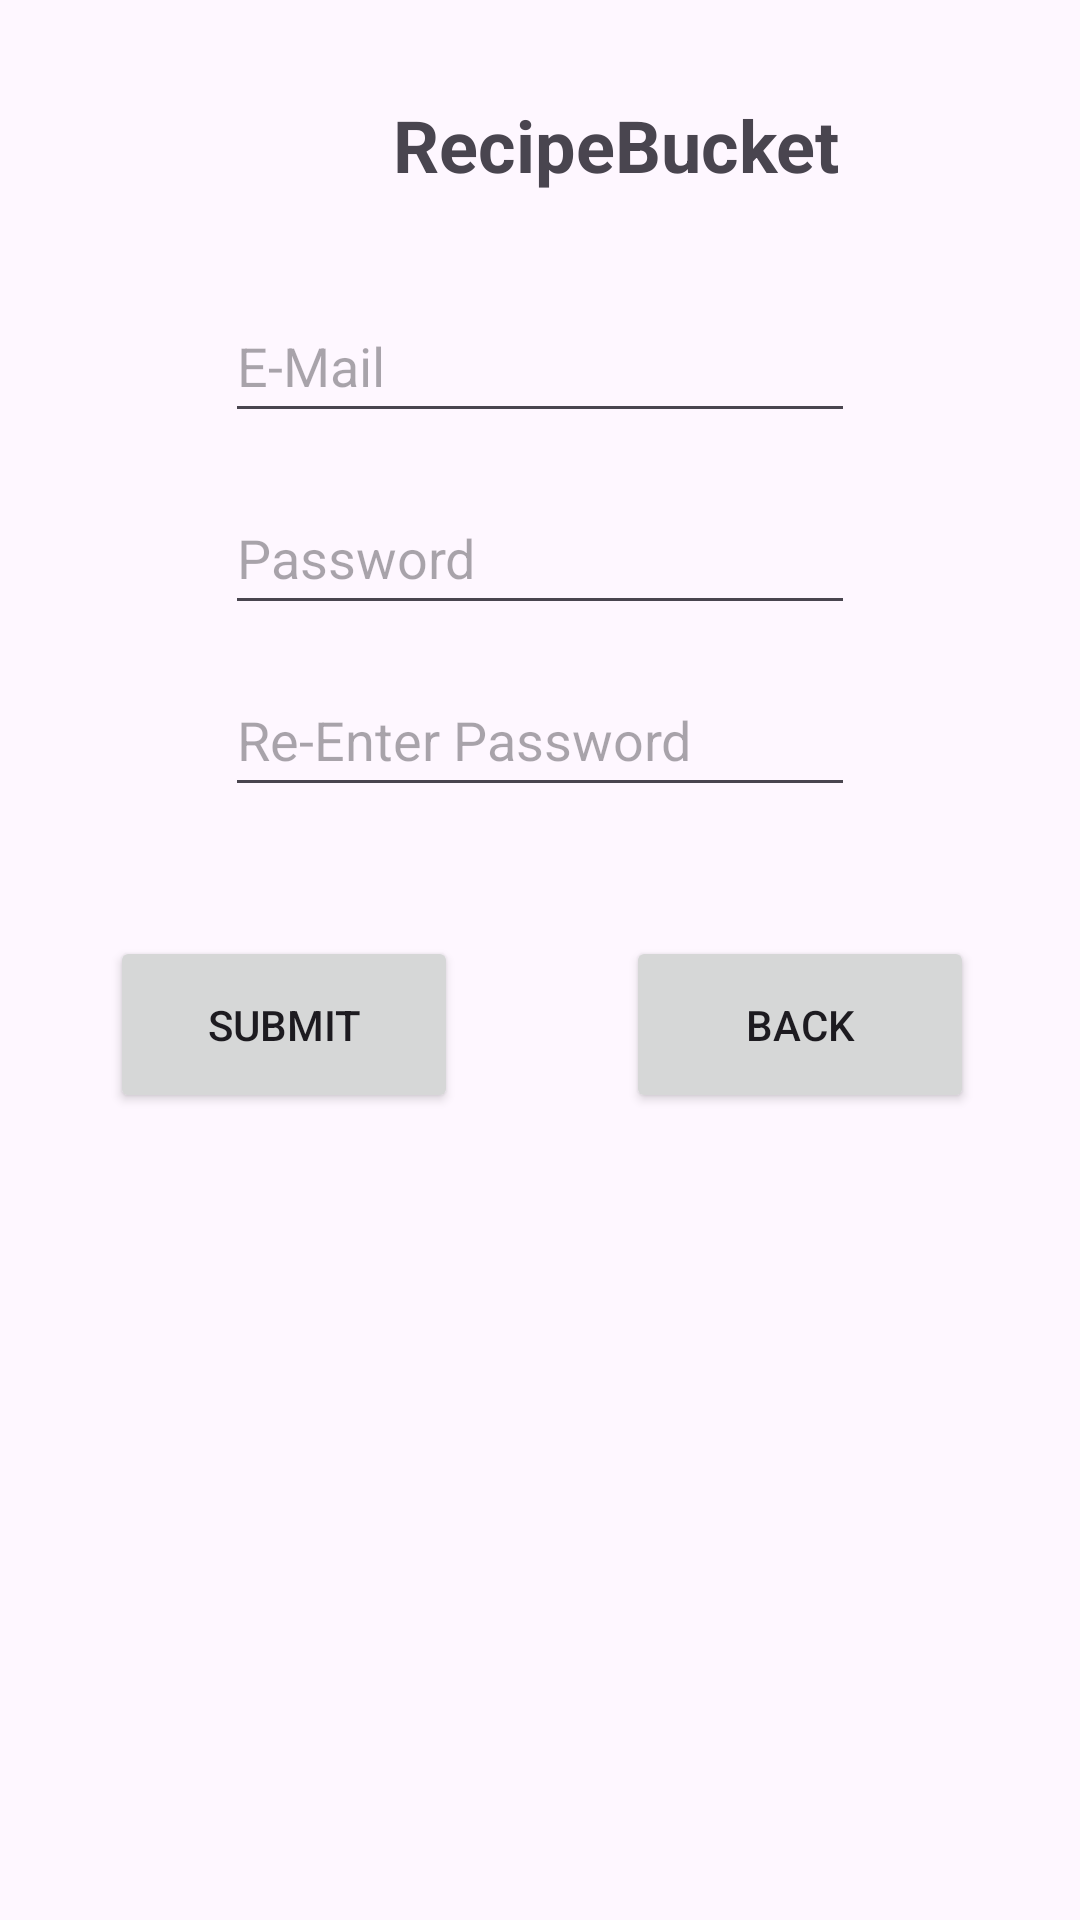

Android layout source for this screen:
<!-- AndroidManifest.xml: application theme Theme.RecipeBucket -->
<!-- res/layout/activity_registration.xml -->
<?xml version="1.0" encoding="utf-8"?>
<androidx.constraintlayout.widget.ConstraintLayout xmlns:android="http://schemas.android.com/apk/res/android"
    xmlns:app="http://schemas.android.com/apk/res-auto"
    xmlns:tools="http://schemas.android.com/tools"
    android:layout_width="match_parent"
    android:layout_height="match_parent"
    tools:context=".registration">

    <TextView
        android:id="@+id/txtAppName"
        android:layout_width="wrap_content"
        android:layout_height="wrap_content"
        android:layout_marginStart="131dp"
        android:layout_marginTop="32dp"
        android:layout_marginEnd="131dp"
        android:layout_marginBottom="32dp"
        android:text="RecipeBucket"
        android:textSize="24sp"
        android:textStyle="bold"
        app:layout_constraintBottom_toTopOf="@+id/txtEmail"
        app:layout_constraintEnd_toEndOf="parent"
        app:layout_constraintHorizontal_bias="0.0"
        app:layout_constraintStart_toStartOf="parent"
        app:layout_constraintTop_toTopOf="parent" />

    <EditText
        android:id="@+id/txtEmail"
        android:layout_width="wrap_content"
        android:layout_height="wrap_content"
        android:layout_marginStart="24dp"
        android:layout_marginTop="64dp"
        android:layout_marginEnd="24dp"
        android:layout_marginBottom="8dp"
        android:ems="10"
        android:hint="E-Mail"
        android:inputType="textEmailAddress"
        android:minHeight="48dp"
        app:layout_constraintBottom_toTopOf="@id/txtPassword"
        app:layout_constraintEnd_toEndOf="parent"
        app:layout_constraintStart_toStartOf="parent"
        app:layout_constraintTop_toBottomOf="@+id/txtPassword"
        tools:visibility="visible" />

    <EditText
        android:id="@+id/txtPassword"
        android:layout_width="wrap_content"
        android:layout_height="wrap_content"
        android:layout_marginStart="24dp"
        android:layout_marginTop="8dp"
        android:layout_marginEnd="24dp"
        android:layout_marginBottom="8dp"
        android:ems="10"
        android:hint="Password"
        android:inputType="textPassword"
        android:minHeight="48dp"
        app:layout_constraintBottom_toTopOf="@+id/txtPasswordConfirm"
        app:layout_constraintEnd_toEndOf="parent"
        app:layout_constraintStart_toStartOf="parent"
        app:layout_constraintTop_toBottomOf="@id/txtEmail" />

    <EditText
        android:id="@+id/txtPasswordConfirm"
        android:layout_width="wrap_content"
        android:layout_height="wrap_content"
        android:layout_marginStart="24dp"
        android:layout_marginEnd="24dp"
        android:layout_marginBottom="360dp"
        android:ems="10"
        android:hint="Re-Enter Password"
        android:inputType="textPassword"
        android:minHeight="48dp"
        app:layout_constraintBottom_toBottomOf="parent"
        app:layout_constraintEnd_toEndOf="parent"
        app:layout_constraintStart_toStartOf="parent"
        app:layout_constraintTop_toBottomOf="@id/txtPassword" />

    <Button
        android:id="@+id/btnSubmitRegistration"
        android:layout_width="116dp"
        android:layout_height="59dp"
        android:layout_marginStart="101dp"
        android:layout_marginTop="43dp"
        android:layout_marginEnd="28dp"
        android:layout_marginBottom="269dp"
        android:text="Submit"
        app:layout_constraintBottom_toBottomOf="parent"
        app:layout_constraintEnd_toStartOf="@+id/btnBackToMain"
        app:layout_constraintStart_toStartOf="parent"
        app:layout_constraintTop_toBottomOf="@id/txtPasswordConfirm" />

    <Button
        android:id="@+id/btnBackToMain"
        android:layout_width="116dp"
        android:layout_height="59dp"
        android:layout_marginStart="28dp"
        android:layout_marginTop="43dp"
        android:layout_marginEnd="100dp"
        android:layout_marginBottom="269dp"
        android:text="Back"
        app:layout_constraintBottom_toBottomOf="parent"
        app:layout_constraintEnd_toEndOf="parent"
        app:layout_constraintStart_toEndOf="@+id/btnSubmitRegistration"
        app:layout_constraintTop_toBottomOf="@id/txtPasswordConfirm" />
</androidx.constraintlayout.widget.ConstraintLayout>
<!-- resources referenced by this layout -->
<resources>
  <style name="Theme.RecipeBucket" parent="Base.Theme.RecipeBucket" />
  <style name="Base.Theme.RecipeBucket" parent="Theme.Material3.DayNight.NoActionBar">
          
          
      </style>
</resources>
